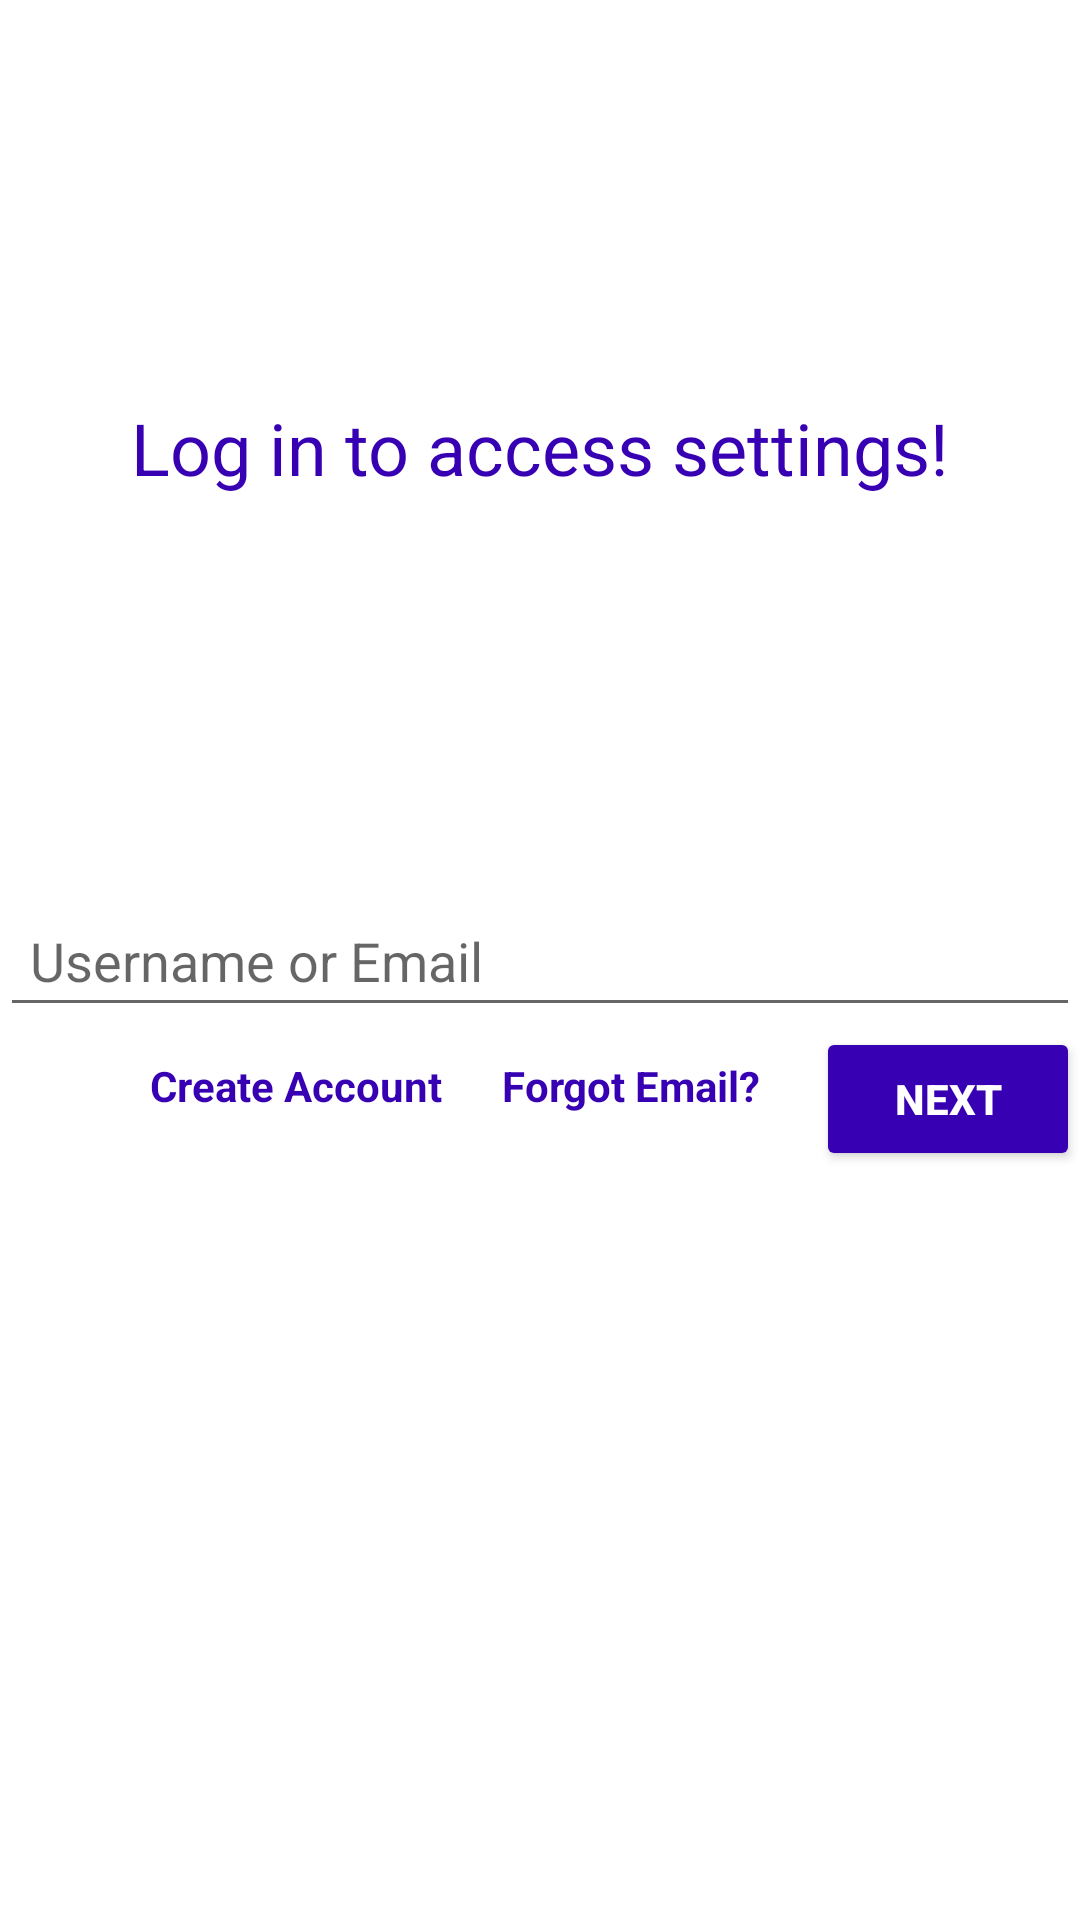

The Android layout XML behind this screen, and the referenced resources:
<!-- AndroidManifest.xml: application theme Theme.AndroidProjectApplication -->
<!-- res/layout/fragment_settings.xml -->
<?xml version="1.0" encoding="utf-8"?>
<androidx.constraintlayout.widget.ConstraintLayout xmlns:android="http://schemas.android.com/apk/res/android"
    xmlns:app="http://schemas.android.com/apk/res-auto"
    xmlns:tools="http://schemas.android.com/tools"
    android:layout_width="match_parent"
    android:layout_height="match_parent"
    tools:context=".SettingsFragment">

    <TextView
        android:layout_width="wrap_content"
        android:layout_height="wrap_content"
        android:text="Log in to access settings!"
        android:textColor="@color/purple_700"
        android:textSize="24sp"
        app:layout_constraintBottom_toTopOf="@+id/etEmail"
        app:layout_constraintEnd_toEndOf="parent"
        app:layout_constraintStart_toStartOf="parent"
        app:layout_constraintTop_toTopOf="parent" />

    <ImageView
        android:id="@+id/imgGLogo"
        android:layout_width="40dp"
        android:layout_height="31dp"
        android:layout_centerHorizontal="true"
        android:layout_marginTop="8dp"
        android:padding="4dp"
        android:src="@drawable/ic_google_logo"
        app:layout_constraintStart_toStartOf="parent"
        app:layout_constraintTop_toBottomOf="@+id/etEmail" />

    <EditText
        android:id="@+id/etEmail"
        android:layout_width="match_parent"
        android:layout_height="wrap_content"
        android:hint="Username or Email"
        android:inputType="textEmailAddress"
        android:maxLines="1"
        android:padding="10dp"
        android:textColor="#000000"
        app:layout_constraintBottom_toBottomOf="parent"
        app:layout_constraintStart_toStartOf="parent"
        app:layout_constraintTop_toTopOf="parent" />

    

    <TextView
        android:id="@+id/txtForgotEmail"
        android:layout_width="wrap_content"
        android:layout_height="wrap_content"
        android:layout_below="@+id/etEmail"
        android:padding="10dp"
        android:text="Forgot Email?"
        android:textColor="@color/purple_700"
        android:textStyle="bold"
        app:layout_constraintStart_toEndOf="@+id/textView"
        app:layout_constraintTop_toBottomOf="@+id/etEmail" />

    <TextView
        android:id="@+id/textView"
        android:layout_width="wrap_content"
        android:layout_height="wrap_content"
        android:layout_alignParentLeft="true"
        android:layout_alignParentBottom="true"
        android:padding="10dp"
        android:text="Create Account"
        android:textColor="@color/purple_700"
        android:textStyle="bold"
        app:layout_constraintStart_toEndOf="@+id/imgGLogo"
        app:layout_constraintTop_toBottomOf="@+id/etEmail" />

    <Button
        android:id="@+id/btnNext"
        android:layout_width="wrap_content"
        android:layout_height="wrap_content"
        android:layout_alignParentRight="true"
        android:layout_alignParentBottom="true"
        android:backgroundTint="@color/purple_700"
        android:elevation="6dp"
        android:padding="10dp"
        android:text="Next"
        android:textColor="@android:color/white"
        android:textSize="14sp"
        android:textStyle="bold"
        app:layout_constraintEnd_toEndOf="parent"
        app:layout_constraintTop_toBottomOf="@+id/etEmail" />

</androidx.constraintlayout.widget.ConstraintLayout>
<!-- resources referenced by this layout -->
<resources>
  <style name="Theme.AndroidProjectApplication" parent="Theme.MaterialComponents.DayNight.DarkActionBar">
          
          <item name="colorPrimary">@color/purple_500</item>
          <item name="colorPrimaryVariant">@color/purple_700</item>
          <item name="colorOnPrimary">@color/white</item>
          
          <item name="colorSecondary">@color/teal_200</item>
          <item name="colorSecondaryVariant">@color/teal_700</item>
          <item name="colorOnSecondary">@color/black</item>
          
          <item name="android:statusBarColor" tools:targetApi="l">?attr/colorPrimaryVariant</item>
          
      </style>
  <!-- not gathered from this repository: default colours our renderer supplied (Android Studio template values) -->
  <color name="purple_500">#FF6200EE</color>
  <color name="purple_700">#FF3700B3</color>
  <color name="teal_200">#FF03DAC5</color>
  <color name="teal_700">#FF018786</color>
  <color name="black">#FF000000</color>
  <color name="white">#FFFFFFFF</color>
</resources>
